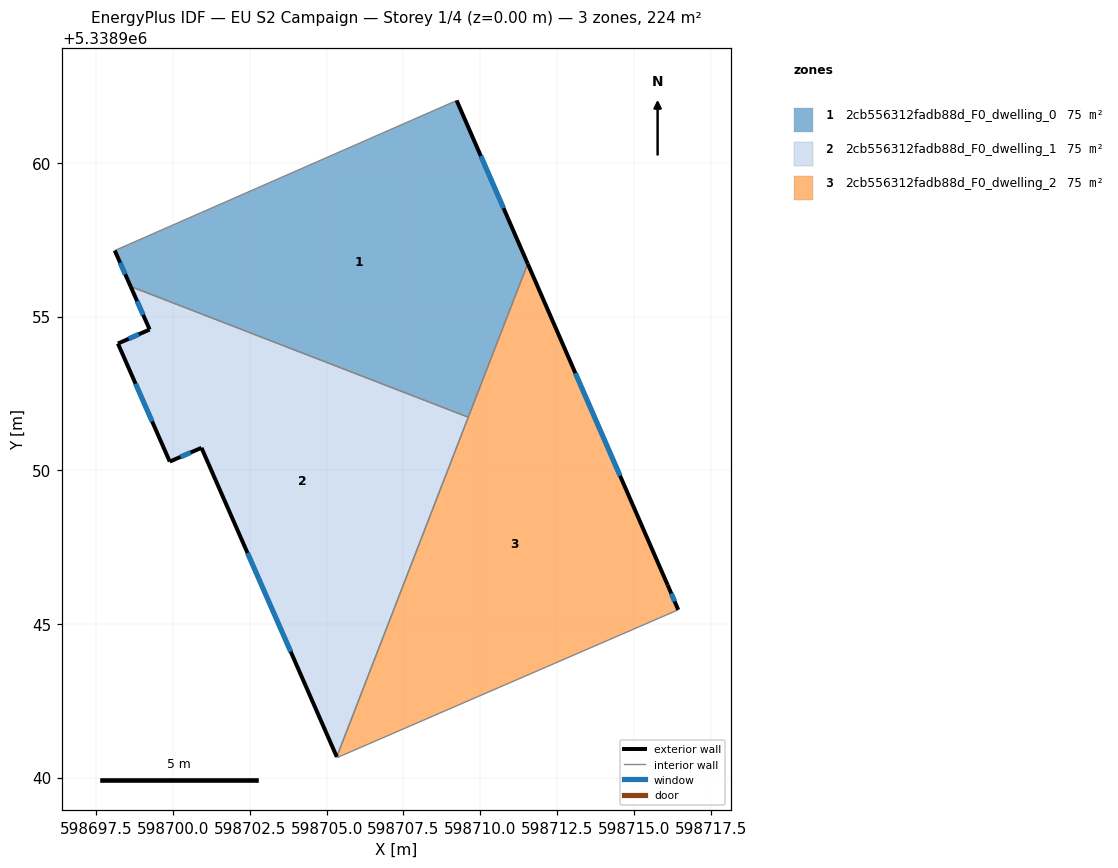
=== STOREY PLAN SPEC (per zone: floor XY polygon, exterior-wall plan segments, windows/doors) ===
zone 1: 2cb556312fadb88d_F0_dwelling_0  (74.5 m²)
  floor: (598709.23, 5338962.04) (598711.54, 5338956.72) (598709.61, 5338951.73) (598698.62, 5338955.98) (598698.10, 5338957.15) (598709.16, 5338962.00)
  exterior wall: (598698.10, 5338957.15) – (598698.62, 5338955.98)  [1.3 m]
    window: (598698.28, 5338956.75) – (598698.45, 5338956.38)  [0.4 m²]
  exterior wall: (598711.54, 5338956.72) – (598709.23, 5338962.04)  [5.8 m]
    window: (598710.76, 5338958.53) – (598710.02, 5338960.23)  [1.8 m²]
  interior walls: 4
zone 2: 2cb556312fadb88d_F0_dwelling_1  (74.5 m²)
  floor: (598709.61, 5338951.73) (598705.33, 5338940.67) (598700.93, 5338950.73) (598699.89, 5338950.28) (598698.21, 5338954.12) (598699.24, 5338954.58) (598698.62, 5338955.98)
  exterior wall: (598699.89, 5338950.28) – (598700.93, 5338950.73)  [1.1 m]
    window: (598700.25, 5338950.44) – (598700.57, 5338950.58)  [0.3 m²]
  exterior wall: (598698.21, 5338954.12) – (598699.89, 5338950.28)  [4.2 m]
    window: (598698.78, 5338952.82) – (598699.32, 5338951.59)  [1.3 m²]
  exterior wall: (598699.24, 5338954.58) – (598698.21, 5338954.12)  [1.1 m]
    window: (598698.89, 5338954.43) – (598698.56, 5338954.28)  [0.3 m²]
  exterior wall: (598698.62, 5338955.98) – (598699.24, 5338954.58)  [1.5 m]
    window: (598698.83, 5338955.50) – (598699.03, 5338955.06)  [0.5 m²]
  exterior wall: (598700.93, 5338950.73) – (598705.33, 5338940.67)  [11.0 m]
    window: (598702.42, 5338947.31) – (598703.83, 5338944.10)  [3.4 m²]
  interior walls: 2
zone 3: 2cb556312fadb88d_F0_dwelling_2  (74.5 m²)
  floor: (598711.54, 5338956.72) (598716.10, 5338946.26) (598716.44, 5338945.46) (598705.34, 5338940.65) (598705.33, 5338940.67)
  exterior wall: (598716.10, 5338946.26) – (598711.54, 5338956.72)  [11.4 m]
    window: (598714.55, 5338949.82) – (598713.09, 5338953.16)  [3.5 m²]
  exterior wall: (598716.44, 5338945.46) – (598716.10, 5338946.26)  [0.9 m]
    window: (598716.32, 5338945.73) – (598716.22, 5338945.99)  [0.3 m²]
  interior walls: 4

=== DERIVED (storey summary) ===
Building: EU S2 Campaign
Storey: 1 of 4  (floor level z = 0.00 m)
Storey gross floor area: 223.5 m²
Zones on this storey: 3
  - 2cb556312fadb88d_F0_dwelling_0: floor 74.5 m²; exterior wall 7.1 m (21.2 m²); 2 window(s) 2.2 m²; WWR 10.2%
  - 2cb556312fadb88d_F0_dwelling_1: floor 74.5 m²; exterior wall 19.0 m (56.9 m²); 5 window(s) 5.8 m²; WWR 10.2%
  - 2cb556312fadb88d_F0_dwelling_2: floor 74.5 m²; exterior wall 12.3 m (36.8 m²); 2 window(s) 3.8 m²; WWR 10.2%
Zone adjacency (shared interzone walls):
  - 2cb556312fadb88d_F0_dwelling_0 ↔ 2cb556312fadb88d_F0_dwelling_1
  - 2cb556312fadb88d_F0_dwelling_0 ↔ 2cb556312fadb88d_F0_dwelling_2
  - 2cb556312fadb88d_F0_dwelling_1 ↔ 2cb556312fadb88d_F0_dwelling_2